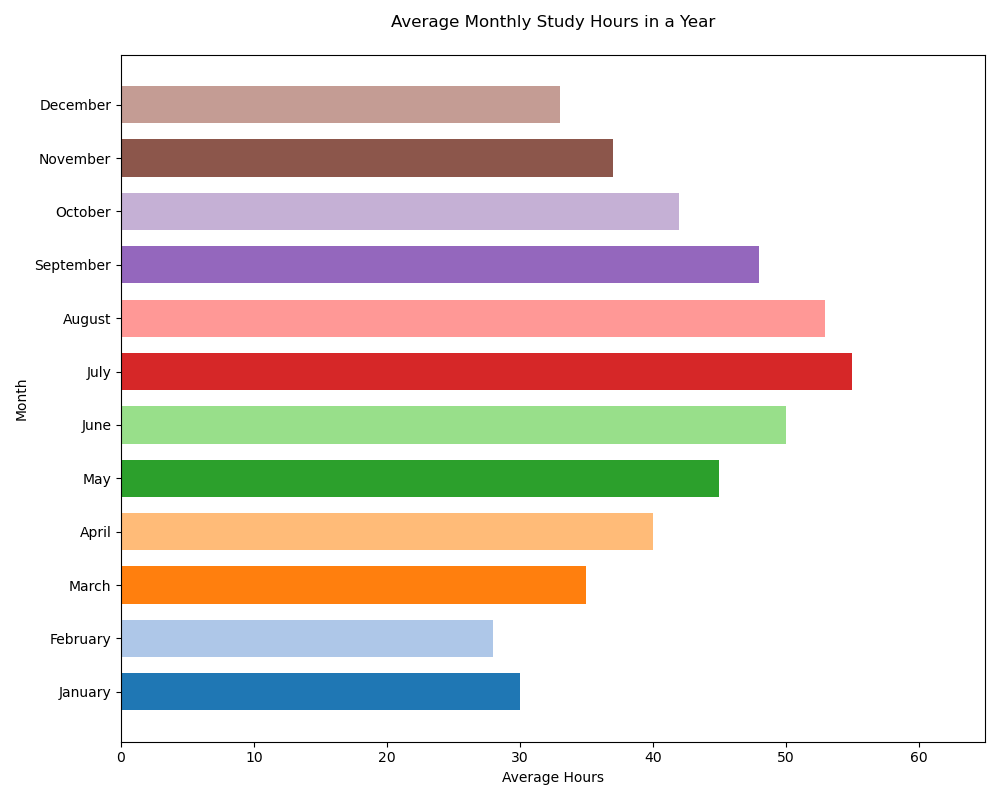

Values plotted in this chart, from the file beside it:
Month, Average Hours
January, 30
February, 28
March, 35
April, 40
May, 45
June, 50
July, 55
August, 53
September, 48
October, 42
November, 37
December, 33
